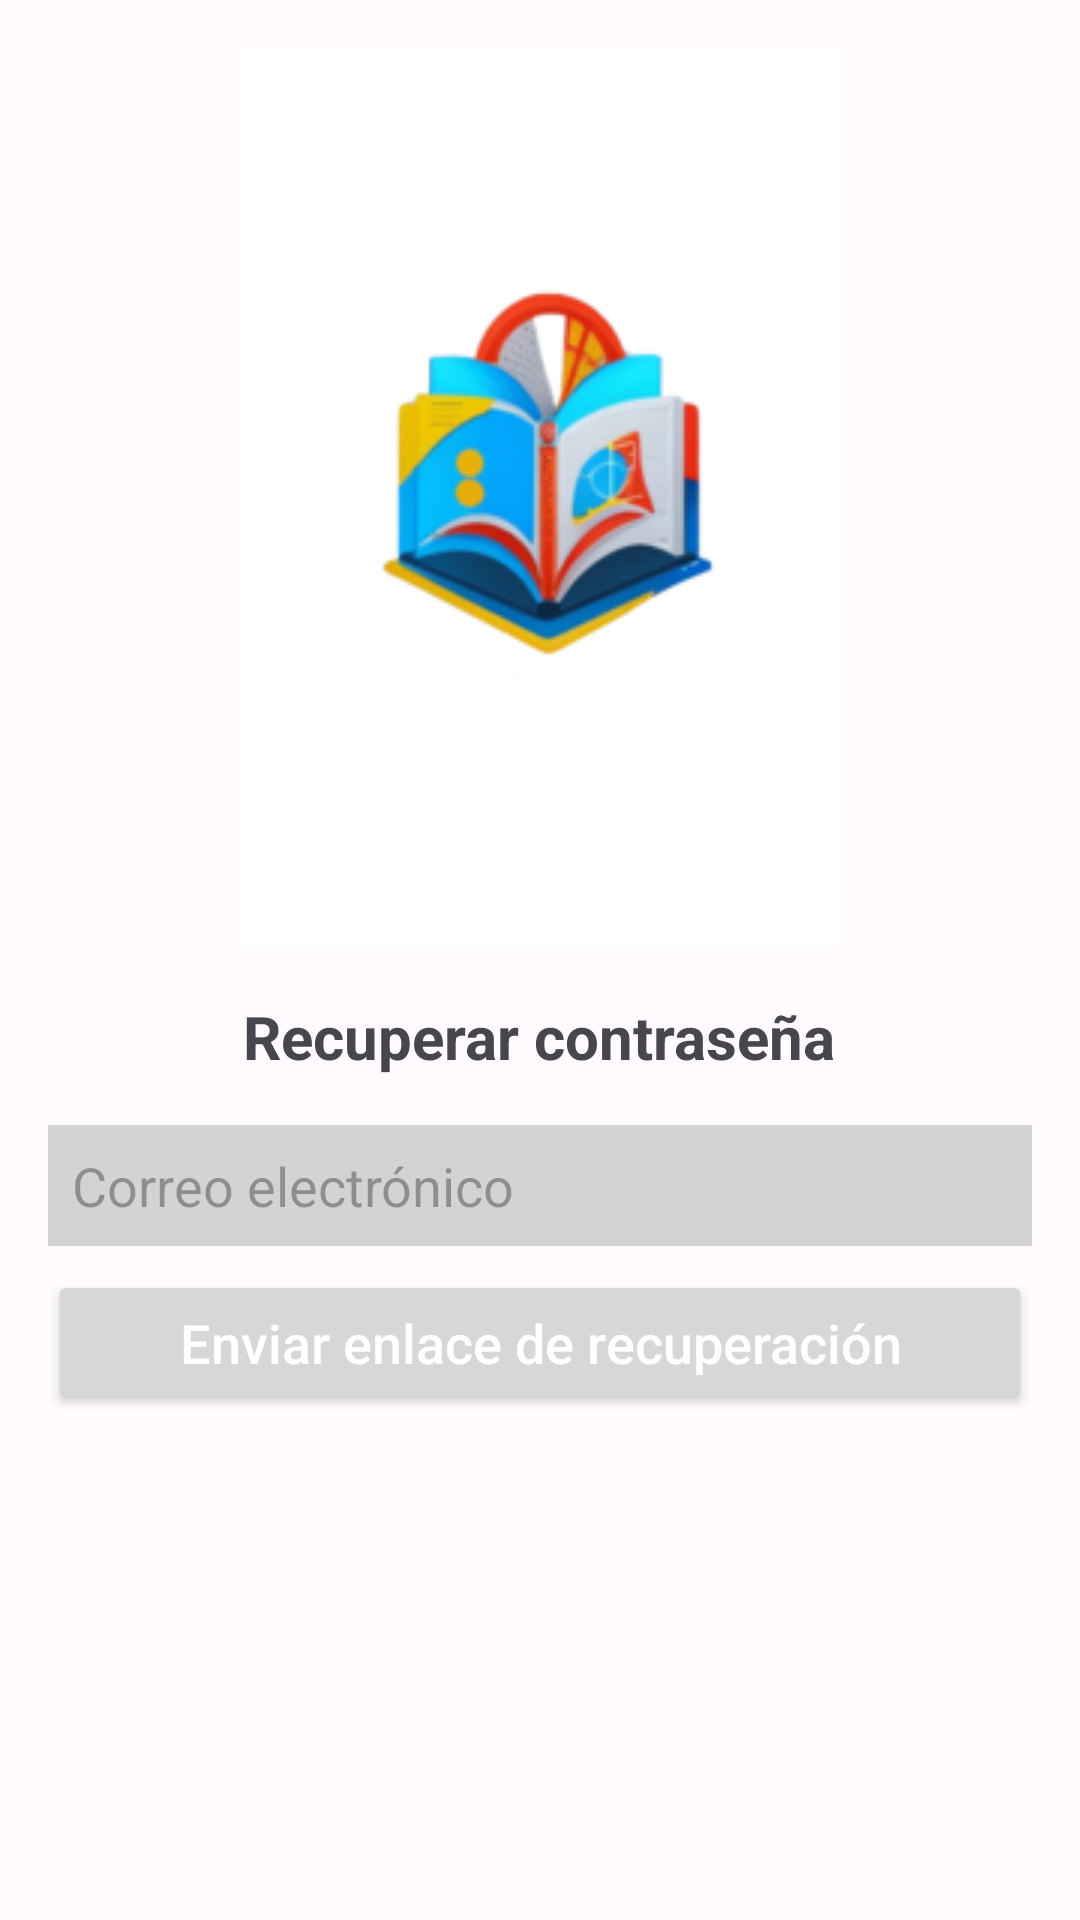

Produce the Android XML layout that renders to this screen, including the resource entries it uses.
<!-- AndroidManifest.xml: application theme Theme.AppReading -->
<!-- res/layout/activity_forgot.xml -->
<?xml version="1.0" encoding="utf-8"?>
    <LinearLayout
        xmlns:android="http://schemas.android.com/apk/res/android" xmlns:tools="http://schemas.android.com/tools" xmlns:app="http://schemas.android.com/apk/res-auto"
        android:layout_width="match_parent"
        android:layout_height="match_parent"
        android:orientation="vertical"
        android:padding="16dp"
        tools:context=".ForgotActivity">

        <ImageView
            android:id="@+id/iv_logo"
            android:layout_width="wrap_content"
            android:layout_height="wrap_content"
            android:src="@drawable/logo8"
            android:layout_gravity="center_horizontal"
            android:layout_marginBottom="16dp" />

        <TextView
            android:id="@+id/tv_title"
            android:layout_width="wrap_content"
            android:layout_height="wrap_content"
            android:text="Recuperar contraseña"
            android:textSize="20sp"
            android:textStyle="bold"
            android:layout_gravity="center_horizontal"
            android:layout_marginBottom="16dp" />

        <EditText
            android:id="@+id/et_email"
            android:layout_width="match_parent"
            android:layout_height="wrap_content"
            android:hint="Correo electrónico"
            android:inputType="textEmailAddress"
            android:background="@color/editTextBackground"
            android:padding="8dp"
            android:layout_marginBottom="8dp"
            />

        <Button
            android:id="@+id/btn_reset_password"
            android:layout_width="match_parent"
            android:layout_height="wrap_content"
            android:text="Enviar enlace de recuperación"
            android:textSize="18sp"
            android:textAllCaps="false"

            android:textColor="@color/white"
            android:padding="12dp" />

    </LinearLayout>
<!-- resources referenced by this layout -->
<resources>
  <color name="editTextBackground">#D3D3D3</color>
  <color name="white">#FFFFFFFF</color>
  <!-- drawable logo8: png bitmap (drawable, 23081 bytes) -->
  <style name="Theme.AppReading" parent="Theme.Material3.DayNight">
  
  
          <item name="colorPrimary">@color/md_theme_light_primary</item>
          <item name="colorOnPrimary">@color/md_theme_light_onPrimary</item>
          <item name="colorPrimaryContainer">@color/md_theme_light_primaryContainer</item>
          <item name="colorOnPrimaryContainer">@color/md_theme_light_onPrimaryContainer</item>
          <item name="colorSecondary">@color/md_theme_light_secondary</item>
          <item name="colorOnSecondary">@color/md_theme_light_onSecondary</item>
          <item name="colorSecondaryContainer">@color/md_theme_light_secondaryContainer</item>
          <item name="colorOnSecondaryContainer">@color/md_theme_light_onSecondaryContainer</item>
          <item name="colorTertiary">@color/md_theme_light_tertiary</item>
          <item name="colorOnTertiary">@color/md_theme_light_onTertiary</item>
          <item name="colorTertiaryContainer">@color/md_theme_light_tertiaryContainer</item>
          <item name="colorOnTertiaryContainer">@color/md_theme_light_onTertiaryContainer</item>
          <item name="colorError">@color/md_theme_light_error</item>
          <item name="colorOnError">@color/md_theme_light_onError</item>
          <item name="colorErrorContainer">@color/md_theme_light_errorContainer</item>
          <item name="colorOnErrorContainer">@color/md_theme_light_onErrorContainer</item>
          <item name="colorOutline">@color/md_theme_light_outline</item>
          <item name="android:colorBackground">@color/md_theme_light_background</item>
          <item name="colorOnBackground">@color/md_theme_light_onBackground</item>
          <item name="colorSurface">@color/md_theme_light_surface</item>
          <item name="colorOnSurface">@color/md_theme_light_onSurface</item>
          <item name="colorSurfaceVariant">@color/md_theme_light_surfaceVariant</item>
          <item name="colorOnSurfaceVariant">@color/md_theme_light_onSurfaceVariant</item>
          <item name="colorSurfaceInverse">@color/md_theme_light_inverseSurface</item>
          <item name="colorOnSurfaceInverse">@color/md_theme_light_inverseOnSurface</item>
          <item name="colorPrimaryInverse">@color/md_theme_light_inversePrimary</item>
  
  
          
  
          
      </style>
  <color name="md_theme_light_primary">#6750A4</color>
  <color name="md_theme_light_onPrimary">#FFFFFF</color>
  <color name="md_theme_light_primaryContainer">#EADDFF</color>
  <color name="md_theme_light_onPrimaryContainer">#21005D</color>
  <color name="md_theme_light_secondary">#625B71</color>
  <color name="md_theme_light_onSecondary">#FFFFFF</color>
  <color name="md_theme_light_secondaryContainer">#E8DEF8</color>
  <color name="md_theme_light_onSecondaryContainer">#1D192B</color>
  <color name="md_theme_light_tertiary">#7D5260</color>
  <color name="md_theme_light_onTertiary">#FFFFFF</color>
  <color name="md_theme_light_tertiaryContainer">#FFD8E4</color>
  <color name="md_theme_light_onTertiaryContainer">#31111D</color>
  <color name="md_theme_light_error">#B3261E</color>
  <color name="md_theme_light_onError">#FFFFFF</color>
  <color name="md_theme_light_errorContainer">#F9DEDC</color>
  <color name="md_theme_light_onErrorContainer">#410E0B</color>
  <color name="md_theme_light_outline">#79747E</color>
  <color name="md_theme_light_background">#FFFBFE</color>
  <color name="md_theme_light_onBackground">#1C1B1F</color>
  <color name="md_theme_light_surface">#FFFBFE</color>
  <color name="md_theme_light_onSurface">#1C1B1F</color>
  <color name="md_theme_light_surfaceVariant">#E7E0EC</color>
  <color name="md_theme_light_onSurfaceVariant">#49454F</color>
  <color name="md_theme_light_inverseSurface">#313033</color>
  <color name="md_theme_light_inverseOnSurface">#F4EFF4</color>
  <color name="md_theme_light_inversePrimary">#D0BCFF</color>
</resources>
